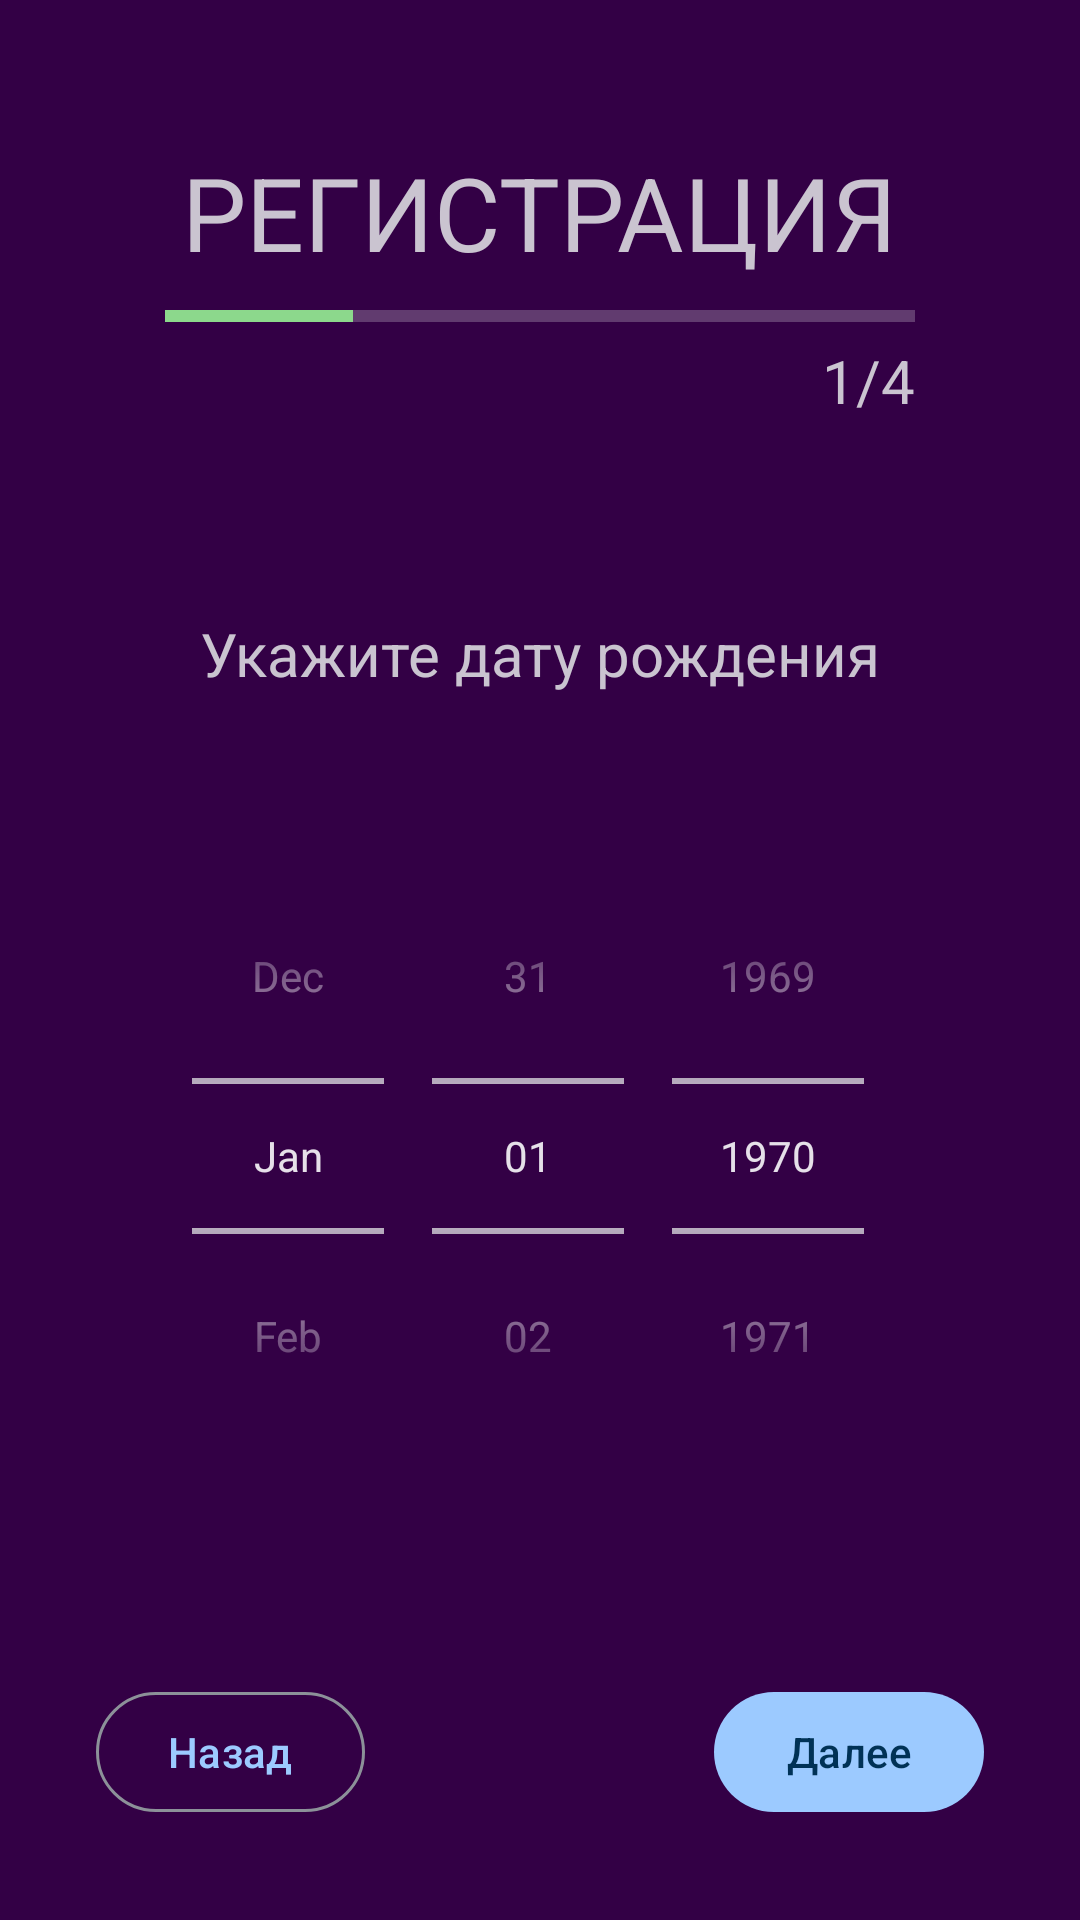

The Android layout XML behind this screen, and the referenced resources:
<!-- AndroidManifest.xml: application theme AppTheme -->
<!-- res/layout/activity_reg2.xml -->
<?xml version="1.0" encoding="utf-8"?>
<ScrollView
xmlns:android="http://schemas.android.com/apk/res/android"
xmlns:app="http://schemas.android.com/apk/res-auto"
xmlns:tools="http://schemas.android.com/tools"
android:layout_width="match_parent"
android:layout_height="match_parent"
android:fillViewport="true"
tools:layout_editor_absoluteX="1dp"
tools:layout_editor_absoluteY="1dp"
style="@style/AppTheme">

<LinearLayout
    android:layout_width="match_parent"
    android:layout_height="wrap_content"
    android:orientation="vertical"
    tools:context=".presentation.registration_activities.RegActivity2">

    <TextView
        android:id="@+id/textView1"
        android:layout_width="wrap_content"
        android:layout_height="wrap_content"
        android:layout_gravity="center"
        android:layout_marginTop="48dp"
        android:text="@string/registration"
        android:textSize="34sp"
        android:textAllCaps="true"/>

    <ProgressBar
        android:layout_width="250dp"
        android:layout_height="wrap_content"
        android:layout_gravity="center"
        style="?android:attr/progressBarStyleHorizontal"
        android:layout_marginTop="4dp"
        android:progress="25"
        android:scaleY="1">
    </ProgressBar>

    <TextView
        android:id="@+id/textView2"
        android:layout_width="250dp"
        android:layout_height="wrap_content"
        android:layout_gravity="center"
        android:gravity="end"
        android:text="@string/_1_4"
        android:textSize="20sp"/>

    <TextView
        android:id="@+id/textView3"
        android:layout_width="wrap_content"
        android:layout_height="wrap_content"
        android:layout_gravity="center"
        android:layout_marginTop="64dp"
        android:text="@string/enter_date"
        android:textSize="20sp"/>


    <DatePicker
        android:id="@+id/datePicker"
        style="@android:style/Widget.Material.DatePicker"
        android:layout_width="wrap_content"
        android:layout_height="wrap_content"
        android:layout_marginTop="48dp"
        android:layout_gravity="center"
        android:calendarViewShown="false"
        android:datePickerMode="spinner"/>

    <androidx.constraintlayout.widget.ConstraintLayout
        android:layout_width="match_parent"
        android:layout_height="match_parent"
        android:layout_marginStart="32dp"
        android:layout_marginTop="40dp"
        android:layout_marginEnd="32dp"
        android:layout_marginBottom="32dp">

        <com.google.android.material.button.MaterialButton
            android:id="@+id/btn_next"
            style="@style/Widget.Material3.Button"
            android:layout_width="wrap_content"
            android:layout_height="wrap_content"
            android:layout_gravity="end"
            android:text="@string/next"
            app:elevation="30dp"
            app:layout_constraintBottom_toBottomOf="parent"
            app:layout_constraintEnd_toEndOf="parent"
            tools:ignore="TextContrastCheck">
        </com.google.android.material.button.MaterialButton>

        <com.google.android.material.button.MaterialButton
            android:id="@+id/btn_back"
            android:layout_width="wrap_content"
            android:layout_height="wrap_content"
            android:layout_gravity="start"
            style="@style/Widget.Material3.Button.OutlinedButton"
            android:text="@string/Back"
            app:layout_constraintBottom_toBottomOf="parent"
            app:layout_constraintStart_toStartOf="parent"
            tools:ignore="TextContrastCheck">
        </com.google.android.material.button.MaterialButton>

    </androidx.constraintlayout.widget.ConstraintLayout>

</LinearLayout>

</ScrollView>
<!-- resources referenced by this layout -->
<resources>
  <string name="Back">Назад</string>
  <string name="_1_4">1/4</string>
  <string name="enter_date">Укажите дату рождения</string>
  
      //activity_reg_3
  <string name="next">Далее</string>
  <string name="registration">Регистрация</string>
  
      //activity_reg_1
  <color name="md_theme_dark_primary">#9CCAFF</color>
  <color name="md_theme_dark_onPrimary">#003256</color>
  <color name="md_theme_dark_primaryContainer">#00497A</color>
  <color name="md_theme_dark_onPrimaryContainer">#D0E4FF</color>
  <color name="md_theme_dark_secondary">#8CD88C</color>
  <color name="md_theme_dark_onSecondary">#00390E</color>
  <color name="md_theme_dark_secondaryContainer">#005318</color>
  <color name="md_theme_dark_onSecondaryContainer">#A8F5A6</color>
  <color name="md_theme_dark_onTertiary">#2A207D</color>
  <color name="md_theme_dark_tertiaryContainer">#413995</color>
  <color name="md_theme_dark_onTertiaryContainer">#E3DFFF</color>
  <color name="md_theme_dark_error">#FFB4AB</color>
  <color name="md_theme_dark_errorContainer">#93000A</color>
  <color name="md_theme_dark_onError">#690005</color>
  <color name="md_theme_dark_onErrorContainer">#FFDAD6</color>
  <color name="md_theme_dark_background">#330045</color>
  <color name="md_theme_dark_onBackground">#FAD7FF</color>
  <color name="md_theme_dark_surface">#330045</color>
  <color name="md_theme_dark_onSurface">#FAD7FF</color>
  <color name="md_theme_dark_surfaceVariant">#42474E</color>
  <color name="md_theme_dark_onSurfaceVariant">#C2C7CF</color>
  <color name="md_theme_dark_outline">#8C9199</color>
  <color name="md_theme_dark_inverseOnSurface">#330045</color>
  <color name="md_theme_dark_inverseSurface">#FAD7FF</color>
  <color name="md_theme_dark_inversePrimary">#0062A0</color>
</resources>
